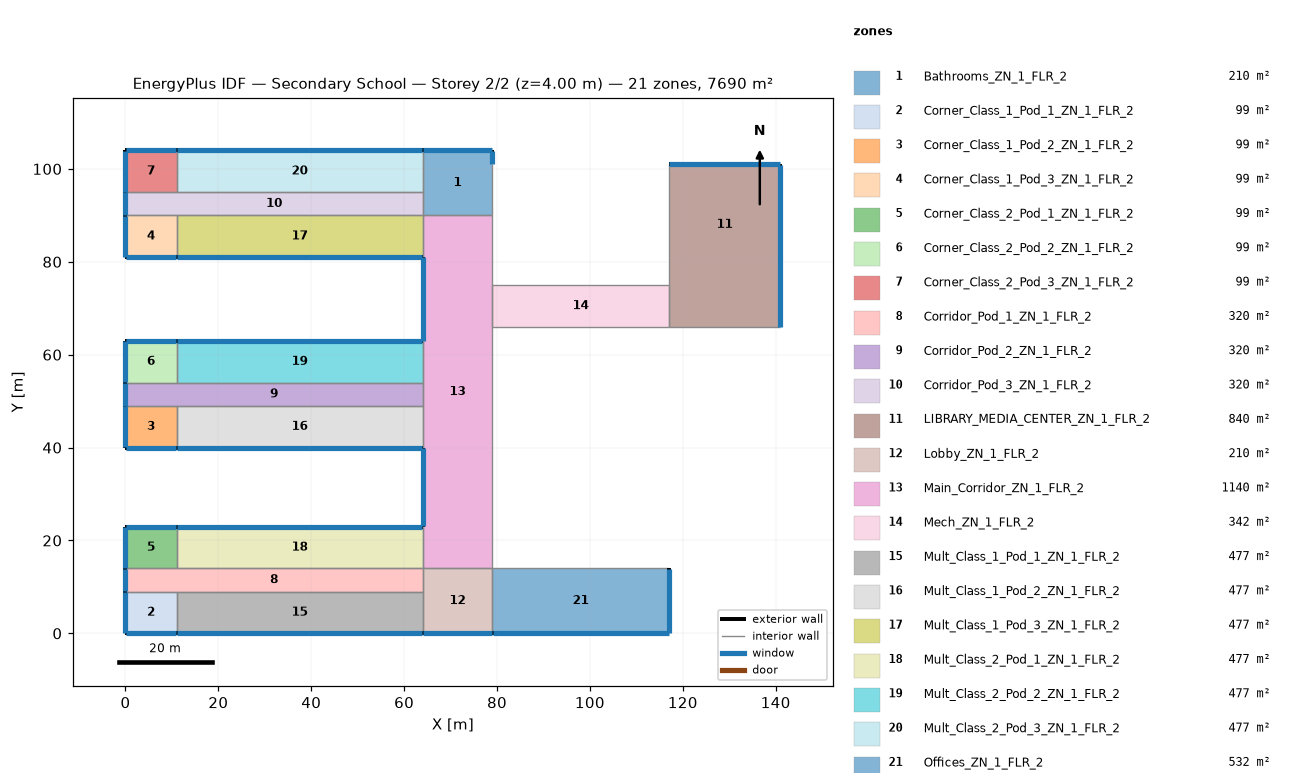
=== STOREY PLAN SPEC (per zone: floor XY polygon, exterior-wall plan segments, windows/doors) ===
zone 1: Bathrooms_ZN_1_FLR_2  (210.0 m²)
  floor: (64.00, 104.00) (79.00, 104.00) (79.00, 90.00) (64.00, 90.00)
  exterior wall: (79.00, 101.00) – (79.00, 104.00)  [3.0 m]
    window: (79.00, 101.05) – (79.00, 103.95)  [4.2 m²]
  exterior wall: (79.00, 104.00) – (64.00, 104.00)  [15.0 m]
    window: (78.95, 104.00) – (64.05, 104.00)  [21.0 m²]
  interior walls: 4
zone 2: Corner_Class_1_Pod_1_ZN_1_FLR_2  (99.0 m²)
  floor: (0.00, 9.00) (11.00, 9.00) (11.00, 0.00) (0.00, 0.00)
  exterior wall: (0.00, 0.00) – (11.00, 0.00)  [11.0 m]
    window: (0.05, 0.00) – (10.95, 0.00)  [15.4 m²]
  exterior wall: (0.00, 9.00) – (0.00, 0.00)  [9.0 m]
    window: (0.00, 8.95) – (0.00, 0.05)  [12.6 m²]
  interior walls: 2
zone 3: Corner_Class_1_Pod_2_ZN_1_FLR_2  (99.0 m²)
  floor: (0.00, 49.00) (11.00, 49.00) (11.00, 40.00) (0.00, 40.00)
  exterior wall: (0.00, 40.00) – (11.00, 40.00)  [11.0 m]
    window: (0.05, 40.00) – (10.95, 40.00)  [15.4 m²]
  exterior wall: (0.00, 49.00) – (0.00, 40.00)  [9.0 m]
    window: (0.00, 48.95) – (0.00, 40.05)  [12.6 m²]
  interior walls: 2
zone 4: Corner_Class_1_Pod_3_ZN_1_FLR_2  (99.0 m²)
  floor: (0.00, 90.00) (11.00, 90.00) (11.00, 81.00) (0.00, 81.00)
  exterior wall: (0.00, 81.00) – (11.00, 81.00)  [11.0 m]
    window: (0.05, 81.00) – (10.95, 81.00)  [15.4 m²]
  exterior wall: (0.00, 90.00) – (0.00, 81.00)  [9.0 m]
    window: (0.00, 89.95) – (0.00, 81.05)  [12.6 m²]
  interior walls: 2
zone 5: Corner_Class_2_Pod_1_ZN_1_FLR_2  (99.0 m²)
  floor: (0.00, 23.00) (11.00, 23.00) (11.00, 14.00) (0.00, 14.00)
  exterior wall: (11.00, 23.00) – (0.00, 23.00)  [11.0 m]
    window: (10.95, 23.00) – (0.05, 23.00)  [15.4 m²]
  exterior wall: (0.00, 23.00) – (0.00, 14.00)  [9.0 m]
    window: (0.00, 22.95) – (0.00, 14.05)  [12.6 m²]
  interior walls: 2
zone 6: Corner_Class_2_Pod_2_ZN_1_FLR_2  (99.0 m²)
  floor: (0.00, 63.00) (11.00, 63.00) (11.00, 54.00) (0.00, 54.00)
  exterior wall: (11.00, 63.00) – (0.00, 63.00)  [11.0 m]
    window: (10.95, 63.00) – (0.05, 63.00)  [15.4 m²]
  exterior wall: (0.00, 63.00) – (0.00, 54.00)  [9.0 m]
    window: (0.00, 62.95) – (0.00, 54.05)  [12.6 m²]
  interior walls: 2
zone 7: Corner_Class_2_Pod_3_ZN_1_FLR_2  (99.0 m²)
  floor: (0.00, 104.00) (11.00, 104.00) (11.00, 95.00) (0.00, 95.00)
  exterior wall: (11.00, 104.00) – (0.00, 104.00)  [11.0 m]
    window: (10.95, 104.00) – (0.05, 104.00)  [15.4 m²]
  exterior wall: (0.00, 104.00) – (0.00, 95.00)  [9.0 m]
    window: (0.00, 103.95) – (0.00, 95.05)  [12.6 m²]
  interior walls: 2
zone 8: Corridor_Pod_1_ZN_1_FLR_2  (320.0 m²)
  floor: (0.00, 14.00) (64.00, 14.00) (64.00, 9.00) (0.00, 9.00)
  exterior wall: (0.00, 14.00) – (0.00, 9.00)  [5.0 m]
    window: (0.00, 13.95) – (0.00, 9.05)  [7.0 m²]
  interior walls: 5
zone 9: Corridor_Pod_2_ZN_1_FLR_2  (320.0 m²)
  floor: (0.00, 54.00) (64.00, 54.00) (64.00, 49.00) (0.00, 49.00)
  exterior wall: (0.00, 54.00) – (0.00, 49.00)  [5.0 m]
    window: (0.00, 53.95) – (0.00, 49.05)  [7.0 m²]
  interior walls: 5
zone 10: Corridor_Pod_3_ZN_1_FLR_2  (320.0 m²)
  floor: (0.00, 95.00) (64.00, 95.00) (64.00, 90.00) (0.00, 90.00)
  exterior wall: (0.00, 95.00) – (0.00, 90.00)  [5.0 m]
    window: (0.00, 94.95) – (0.00, 90.05)  [7.0 m²]
  interior walls: 5
zone 11: LIBRARY_MEDIA_CENTER_ZN_1_FLR_2  (840.0 m²)
  floor: (117.00, 75.00) (141.00, 75.00) (141.00, 66.00) (117.00, 66.00)
  floor: (117.00, 101.00) (141.00, 101.00) (141.00, 75.00) (117.00, 75.00)
  exterior wall: (141.00, 66.00) – (141.00, 101.00)  [35.0 m]
    window: (141.00, 66.05) – (141.00, 100.95)  [49.0 m²]
  exterior wall: (141.00, 101.00) – (117.00, 101.00)  [24.0 m]
    window: (140.95, 101.00) – (117.05, 101.00)  [33.6 m²]
  interior walls: 3
zone 12: Lobby_ZN_1_FLR_2  (210.0 m²)
  floor: (64.00, 14.00) (79.00, 14.00) (79.00, 0.00) (64.00, 0.00)
  exterior wall: (64.00, 0.00) – (79.00, 0.00)  [15.0 m]
    window: (64.05, 0.00) – (78.95, 0.00)  [21.0 m²]
  interior walls: 4
zone 13: Main_Corridor_ZN_1_FLR_2  (1140.0 m²)
  floor: (64.00, 90.00) (79.00, 90.00) (79.00, 14.00) (64.00, 14.00)
  exterior wall: (64.00, 81.00) – (64.00, 63.00)  [18.0 m]
    window: (64.00, 80.95) – (64.00, 63.05)  [25.2 m²]
  exterior wall: (64.00, 40.00) – (64.00, 23.00)  [17.0 m]
    window: (64.00, 39.95) – (64.00, 23.05)  [23.8 m²]
  interior walls: 10
zone 14: Mech_ZN_1_FLR_2  (342.0 m²)
  floor: (79.00, 75.00) (117.00, 75.00) (117.00, 66.00) (79.00, 66.00)
  interior walls: 4
zone 15: Mult_Class_1_Pod_1_ZN_1_FLR_2  (477.0 m²)
  floor: (11.00, 9.00) (64.00, 9.00) (64.00, 0.00) (11.00, 0.00)
  exterior wall: (11.00, 0.00) – (64.00, 0.00)  [53.0 m]
    window: (11.05, 0.00) – (63.95, 0.00)  [74.2 m²]
  interior walls: 3
zone 16: Mult_Class_1_Pod_2_ZN_1_FLR_2  (477.0 m²)
  floor: (11.00, 49.00) (64.00, 49.00) (64.00, 40.00) (11.00, 40.00)
  exterior wall: (11.00, 40.00) – (64.00, 40.00)  [53.0 m]
    window: (11.05, 40.00) – (63.95, 40.00)  [74.2 m²]
  interior walls: 3
zone 17: Mult_Class_1_Pod_3_ZN_1_FLR_2  (477.0 m²)
  floor: (11.00, 90.00) (64.00, 90.00) (64.00, 81.00) (11.00, 81.00)
  exterior wall: (11.00, 81.00) – (64.00, 81.00)  [53.0 m]
    window: (11.05, 81.00) – (63.95, 81.00)  [74.2 m²]
  interior walls: 3
zone 18: Mult_Class_2_Pod_1_ZN_1_FLR_2  (477.0 m²)
  floor: (11.00, 23.00) (64.00, 23.00) (64.00, 14.00) (11.00, 14.00)
  exterior wall: (64.00, 23.00) – (11.00, 23.00)  [53.0 m]
    window: (63.95, 23.00) – (11.05, 23.00)  [74.2 m²]
  interior walls: 3
zone 19: Mult_Class_2_Pod_2_ZN_1_FLR_2  (477.0 m²)
  floor: (11.00, 63.00) (64.00, 63.00) (64.00, 54.00) (11.00, 54.00)
  exterior wall: (64.00, 63.00) – (11.00, 63.00)  [53.0 m]
    window: (63.95, 63.00) – (11.05, 63.00)  [74.2 m²]
  interior walls: 3
zone 20: Mult_Class_2_Pod_3_ZN_1_FLR_2  (477.0 m²)
  floor: (11.00, 104.00) (64.00, 104.00) (64.00, 95.00) (11.00, 95.00)
  exterior wall: (64.00, 104.00) – (11.00, 104.00)  [53.0 m]
    window: (63.95, 104.00) – (11.05, 104.00)  [74.2 m²]
  interior walls: 3
zone 21: Offices_ZN_1_FLR_2  (532.0 m²)
  floor: (79.00, 14.00) (117.00, 14.00) (117.00, 0.00) (79.00, 0.00)
  exterior wall: (79.00, 0.00) – (117.00, 0.00)  [38.0 m]
    window: (79.05, 0.00) – (116.95, 0.00)  [53.2 m²]
  exterior wall: (117.00, 0.00) – (117.00, 14.00)  [14.0 m]
    window: (117.00, 0.05) – (117.00, 13.95)  [19.6 m²]
  interior walls: 2

=== DERIVED (storey summary) ===
Building: Secondary School
Storey: 2 of 2  (floor level z = 4.00 m)
Storey gross floor area: 7690.0 m²
Zones on this storey: 21
  - Bathrooms_ZN_1_FLR_2: floor 210.0 m²; exterior wall 18.0 m (72.0 m²); 2 window(s) 25.2 m²; WWR 35.0%
  - Corner_Class_1_Pod_1_ZN_1_FLR_2: floor 99.0 m²; exterior wall 20.0 m (80.0 m²); 2 window(s) 28.0 m²; WWR 35.0%
  - Corner_Class_1_Pod_2_ZN_1_FLR_2: floor 99.0 m²; exterior wall 20.0 m (80.0 m²); 2 window(s) 28.0 m²; WWR 35.0%
  - Corner_Class_1_Pod_3_ZN_1_FLR_2: floor 99.0 m²; exterior wall 20.0 m (80.0 m²); 2 window(s) 28.0 m²; WWR 35.0%
  - Corner_Class_2_Pod_1_ZN_1_FLR_2: floor 99.0 m²; exterior wall 20.0 m (80.0 m²); 2 window(s) 28.0 m²; WWR 35.0%
  - Corner_Class_2_Pod_2_ZN_1_FLR_2: floor 99.0 m²; exterior wall 20.0 m (80.0 m²); 2 window(s) 28.0 m²; WWR 35.0%
  - Corner_Class_2_Pod_3_ZN_1_FLR_2: floor 99.0 m²; exterior wall 20.0 m (80.0 m²); 2 window(s) 28.0 m²; WWR 35.0%
  - Corridor_Pod_1_ZN_1_FLR_2: floor 320.0 m²; exterior wall 5.0 m (20.0 m²); 1 window(s) 7.0 m²; WWR 35.0%
  - Corridor_Pod_2_ZN_1_FLR_2: floor 320.0 m²; exterior wall 5.0 m (20.0 m²); 1 window(s) 7.0 m²; WWR 35.0%
  - Corridor_Pod_3_ZN_1_FLR_2: floor 320.0 m²; exterior wall 5.0 m (20.0 m²); 1 window(s) 7.0 m²; WWR 35.0%
  - LIBRARY_MEDIA_CENTER_ZN_1_FLR_2: floor 840.0 m²; exterior wall 59.0 m (236.0 m²); 2 window(s) 82.6 m²; WWR 35.0%
  - Lobby_ZN_1_FLR_2: floor 210.0 m²; exterior wall 15.0 m (60.0 m²); 1 window(s) 21.0 m²; WWR 35.0%
  - Main_Corridor_ZN_1_FLR_2: floor 1140.0 m²; exterior wall 35.0 m (140.0 m²); 2 window(s) 49.0 m²; WWR 35.0%
  - Mech_ZN_1_FLR_2: floor 342.0 m²
  - Mult_Class_1_Pod_1_ZN_1_FLR_2: floor 477.0 m²; exterior wall 53.0 m (212.0 m²); 1 window(s) 74.2 m²; WWR 35.0%
  - Mult_Class_1_Pod_2_ZN_1_FLR_2: floor 477.0 m²; exterior wall 53.0 m (212.0 m²); 1 window(s) 74.2 m²; WWR 35.0%
  - Mult_Class_1_Pod_3_ZN_1_FLR_2: floor 477.0 m²; exterior wall 53.0 m (212.0 m²); 1 window(s) 74.2 m²; WWR 35.0%
  - Mult_Class_2_Pod_1_ZN_1_FLR_2: floor 477.0 m²; exterior wall 53.0 m (212.0 m²); 1 window(s) 74.2 m²; WWR 35.0%
  - Mult_Class_2_Pod_2_ZN_1_FLR_2: floor 477.0 m²; exterior wall 53.0 m (212.0 m²); 1 window(s) 74.2 m²; WWR 35.0%
  - Mult_Class_2_Pod_3_ZN_1_FLR_2: floor 477.0 m²; exterior wall 53.0 m (212.0 m²); 1 window(s) 74.2 m²; WWR 35.0%
  - Offices_ZN_1_FLR_2: floor 532.0 m²; exterior wall 52.0 m (208.0 m²); 2 window(s) 72.8 m²; WWR 35.0%
Zone adjacency (shared interzone walls):
  - Bathrooms_ZN_1_FLR_2 ↔ Corridor_Pod_3_ZN_1_FLR_2
  - Bathrooms_ZN_1_FLR_2 ↔ Main_Corridor_ZN_1_FLR_2
  - Bathrooms_ZN_1_FLR_2 ↔ Mult_Class_2_Pod_3_ZN_1_FLR_2
  - Corner_Class_1_Pod_1_ZN_1_FLR_2 ↔ Corridor_Pod_1_ZN_1_FLR_2
  - Corner_Class_1_Pod_1_ZN_1_FLR_2 ↔ Mult_Class_1_Pod_1_ZN_1_FLR_2
  - Corner_Class_1_Pod_2_ZN_1_FLR_2 ↔ Corridor_Pod_2_ZN_1_FLR_2
  - Corner_Class_1_Pod_2_ZN_1_FLR_2 ↔ Mult_Class_1_Pod_2_ZN_1_FLR_2
  - Corner_Class_1_Pod_3_ZN_1_FLR_2 ↔ Corridor_Pod_3_ZN_1_FLR_2
  - Corner_Class_1_Pod_3_ZN_1_FLR_2 ↔ Mult_Class_1_Pod_3_ZN_1_FLR_2
  - Corner_Class_2_Pod_1_ZN_1_FLR_2 ↔ Corridor_Pod_1_ZN_1_FLR_2
  - Corner_Class_2_Pod_1_ZN_1_FLR_2 ↔ Mult_Class_2_Pod_1_ZN_1_FLR_2
  - Corner_Class_2_Pod_2_ZN_1_FLR_2 ↔ Corridor_Pod_2_ZN_1_FLR_2
  - Corner_Class_2_Pod_2_ZN_1_FLR_2 ↔ Mult_Class_2_Pod_2_ZN_1_FLR_2
  - Corner_Class_2_Pod_3_ZN_1_FLR_2 ↔ Corridor_Pod_3_ZN_1_FLR_2
  - Corner_Class_2_Pod_3_ZN_1_FLR_2 ↔ Mult_Class_2_Pod_3_ZN_1_FLR_2
  - Corridor_Pod_1_ZN_1_FLR_2 ↔ Lobby_ZN_1_FLR_2
  - Corridor_Pod_1_ZN_1_FLR_2 ↔ Mult_Class_1_Pod_1_ZN_1_FLR_2
  - Corridor_Pod_1_ZN_1_FLR_2 ↔ Mult_Class_2_Pod_1_ZN_1_FLR_2
  - Corridor_Pod_2_ZN_1_FLR_2 ↔ Main_Corridor_ZN_1_FLR_2
  - Corridor_Pod_2_ZN_1_FLR_2 ↔ Mult_Class_1_Pod_2_ZN_1_FLR_2
  - Corridor_Pod_2_ZN_1_FLR_2 ↔ Mult_Class_2_Pod_2_ZN_1_FLR_2
  - Corridor_Pod_3_ZN_1_FLR_2 ↔ Mult_Class_1_Pod_3_ZN_1_FLR_2
  - Corridor_Pod_3_ZN_1_FLR_2 ↔ Mult_Class_2_Pod_3_ZN_1_FLR_2
  - LIBRARY_MEDIA_CENTER_ZN_1_FLR_2 ↔ Mech_ZN_1_FLR_2
  - Lobby_ZN_1_FLR_2 ↔ Main_Corridor_ZN_1_FLR_2
  - Lobby_ZN_1_FLR_2 ↔ Mult_Class_1_Pod_1_ZN_1_FLR_2
  - Lobby_ZN_1_FLR_2 ↔ Offices_ZN_1_FLR_2
  - Main_Corridor_ZN_1_FLR_2 ↔ Mech_ZN_1_FLR_2
  - Main_Corridor_ZN_1_FLR_2 ↔ Mult_Class_1_Pod_2_ZN_1_FLR_2
  - Main_Corridor_ZN_1_FLR_2 ↔ Mult_Class_1_Pod_3_ZN_1_FLR_2
  - Main_Corridor_ZN_1_FLR_2 ↔ Mult_Class_2_Pod_1_ZN_1_FLR_2
  - Main_Corridor_ZN_1_FLR_2 ↔ Mult_Class_2_Pod_2_ZN_1_FLR_2